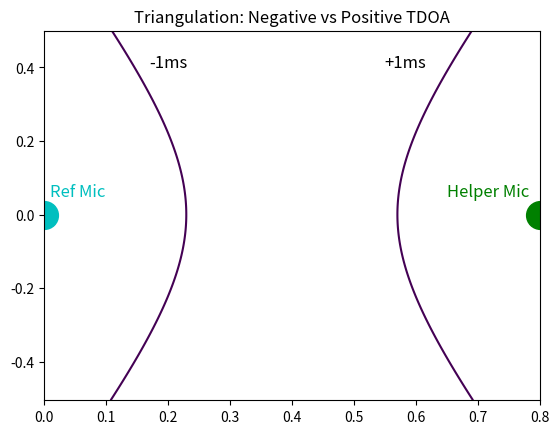

Here is the Python script that generated this plot:
import scipy.constants as constant
from numpy import sqrt, arange, meshgrid
import matplotlib.pyplot as plt
import numpy as np


def genHyperbola(micPos, tdoa_rpi1, tdoa_rpi2):
    # defines a meshgrid of x and y, to produce meshgrids h_rpi1_test, h_rpi2_test for plotting
    x, y = meshgrid(arange(0, 0.8+0.8/100, 0.8/100), arange(-(0.5+0.5/100), 0.5+0.5/100, 0.5/100))
    # testing rpi 1
    h_rpi1_test = sqrt((x-micPos[0][0])**2+(y-micPos[0][1])**2) - sqrt((x-micPos[1][0])**2+(y-micPos[1][1])**2) - \
        (tdoa_rpi1*constant.speed_of_sound)
    h_rpi2_test = sqrt((x-micPos[0][0])**2+(y-micPos[0][1])**2) - sqrt((x-micPos[2][0])**2+(y-micPos[2][1])**2) - \
        (tdoa_rpi2*constant.speed_of_sound)

    return [x, y, h_rpi1_test, h_rpi2_test]

def main():
    X, Y, h1, h2 = genHyperbola([[0,0],[0.8,0],[0.8,0]], -0.001, 0.001)
    # Create a subplot with 1 row and 2 columns
    plt.contour(X, Y, h1, [0], color='k')
    plt.text(0.17, 0.4, '-1ms', fontsize=12, color='k')
    plt.text(0.55, 0.4, '+1ms', fontsize=12, color='k')
    plt.text(0.01, 0.05, 'Ref Mic', fontsize=12, color='c')
    plt.text(0.65, 0.05, 'Helper Mic', fontsize=12, color='g')

    plt.contour(X, Y, h2, [0], color='k')
    plt.plot(0,0,marker='o', markersize = 20, color = "c")
    plt.plot(0.8,0,marker='o', markersize = 20, color = "g")
    plt.title('Triangulation: Negative vs Positive TDOA')

    # Adjust layout and display the plot
    plt.show()


    # # Generate data for the hyperbola
    # x = np.linspace(-5, 5, 100)
    # y = np.linspace(-5, 5, 100)
    # X, Y = np.meshgrid(x, y)
    # Z = X**2/4 - Y**2/9  # Equation of a hyperbola

    # # Create a contour plot for the hyperbola
    # plt.contour(X, Y, Z, levels=[1], colors='b')
    # plt.xlabel('X')
    # plt.ylabel('Y')
    # plt.title('Hyperbola')
    # plt.text(1, 2, 'Hyperbola', fontsize=12, color='b')

    # # Display the plot
    # plt.show()


if __name__ == "__main__":
    main()